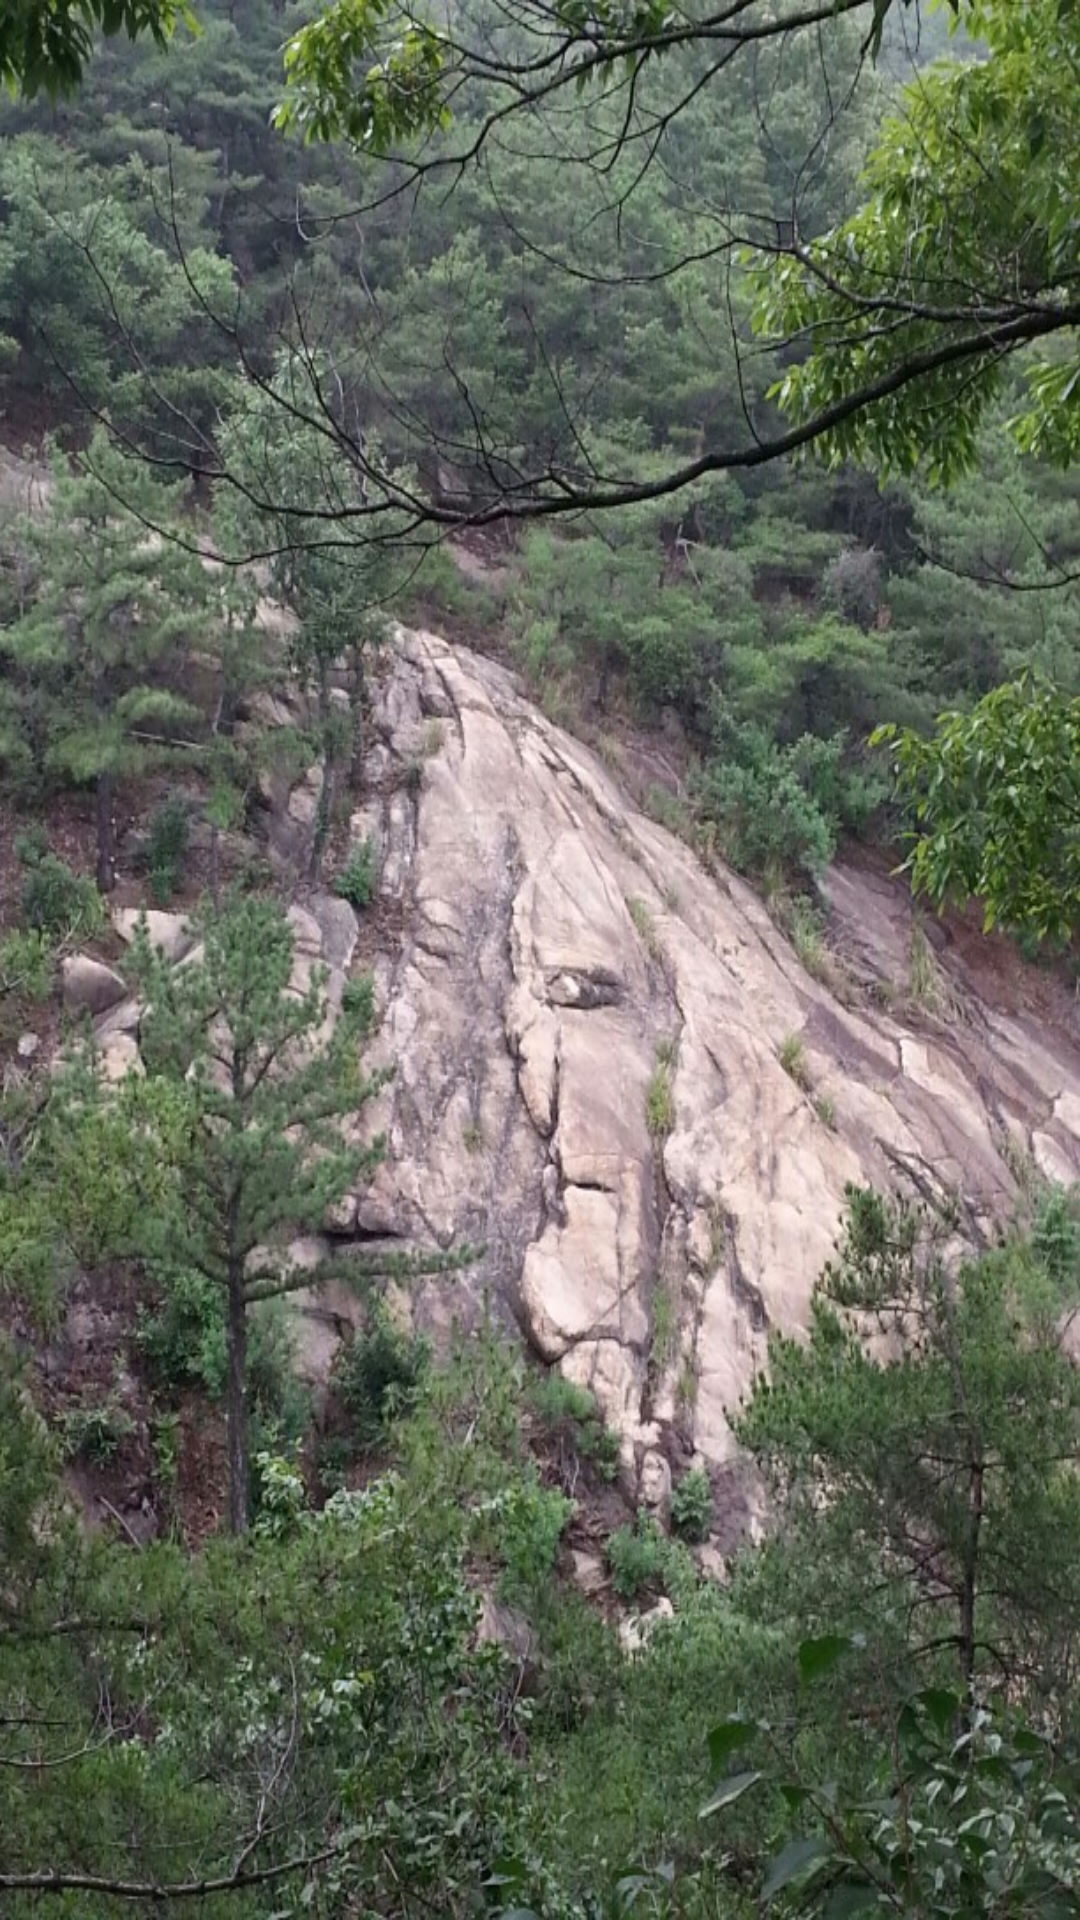

Produce the Android XML layout that renders to this screen, including the resource entries it uses.
<!-- AndroidManifest.xml: application theme android:Theme -->
<!-- res/layout/asummer.xml -->
<?xml version="1.0" encoding="utf-8"?>
<LinearLayout xmlns:android="http://schemas.android.com/apk/res/android"
    android:orientation="vertical" android:layout_width="match_parent"
    android:layout_height="match_parent">

    <ImageView
        android:layout_width="match_parent"
        android:layout_height="match_parent"
        android:src="@drawable/asummer"
        android:scaleType="fitXY"/>

</LinearLayout>
<!-- resources referenced by this layout -->
<resources>
  <!-- drawable asummer: jpg bitmap (drawable-xxhdpi, 226771 bytes) -->
</resources>
